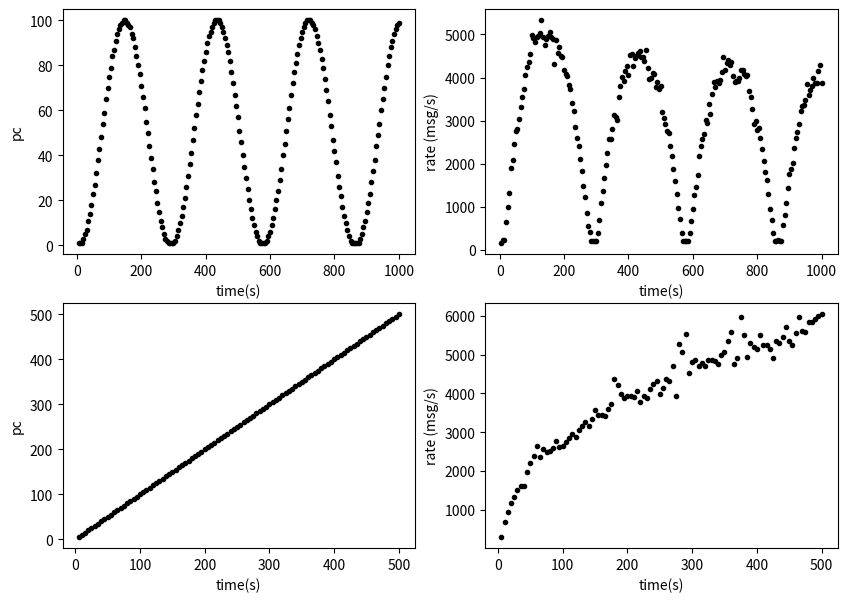

This chart was generated by the following Python code: (Note: this script raises an exception after producing the figure.)
import matplotlib.pyplot as plt
import numpy as np
import math

o = 50
f = 0.2
a = 50

# Data for plotting
t_sin = np.arange(start=5, stop=1005, step=5)
t_ramp = np.arange(start=5, stop=505, step=5)

pc_sin = [1,1,1,3,5,7,11,14,18,23,27,32,38,43,48,54,59,65,70,75,79,84,87,91,94,96,98,99,100,100,99,98,97,94,92,88,84,80,76,71,66,61,55,50,44,39,34,28,24,19,15,11,8,5,3,2,1,1,1,1,2,4,7,10,13,17,21,26,31,36,41,47,52,58,63,68,73,78,82,86,90,93,95,97,99,100,100,100,99,97,95,92,89,86,82,77,72,67,62,57,51,46,40,35,30,25,20,16,12,9,6,4,2,1,1,1,1,2,4,6,9,12,16,20,24,29,34,40,45,51,56,61,67,72,77,81,85,89,92,95,97,99,100,100,100,99,98,96,93,90,87,83,79,74,69,64,58,53,47,42,37,31,26,22,17,13,10,7,4,2,1,1,1,1,1,3,5,8,11,15,19,23,28,33,38,44,49,54,60,65,70,75,80,84,88,91,94,96,98,99]
r_sin = [159.874996,218.682708,231.981361,658.179459,997.130038,1309.764565,1896.503433,2094.849847,2464.401959,2759.510725,2800.747589,3042.140694,3312.949273,3537.123439,3723.721791,4048.351504,4246.763091,4362.715289,4549.500981,4990.784069,4906.127815,4835.855386,4940.200987,4955.807805,5026.45339,5328.030694,4929.116043,4753.756537,4895.514242,4959.27097,5060.42351,4949.751348,4886.366924,4308.81344,4874.082987,4576.797064,4706.150778,4505.940909,4465.749052,4169.160884,4071.293559,4043.872613,3816.478286,3729.299558,3401.168111,3228.717168,2847.9168,2596.235292,2420.239312,2117.698787,1821.806883,1494.314126,1230.452159,867.488329,563.153224,418.456153,213.087071,213.404982,216.613573,213.552656,397.783492,696.581029,1098.798988,1378.518988,1666.158155,1964.460061,2258.971472,2575.12217,2565.183673,2816.524604,3122.470942,3090.631026,3019.344028,3536.684867,3810.523121,4010.854991,3919.028538,4160.713604,4260.095121,4064.696875,4515.330566,4538.905685,4258.447635,4454.441657,4499.262248,4573.818358,4608.631488,4479.465589,4479.217294,4391.623022,4627.543922,4218.113952,3959.832392,3985.311339,4111.138357,4076.666875,3770.894861,3906.112069,3743.380652,3811.380938,3191.96475,3066.384965,2929.22289,2769.702683,2723.749328,2409.997741,2178.408463,1886.733927,1598.105918,1302.09833,966.681214,710.287114,389.910581,213.332196,209.649062,207.43843,212.624766,390.715758,681.130391,959.566182,1285.086663,1460.59912,1732.081206,2183.56462,2410.632597,2575.763315,2684.491574,3015.502075,2954.679059,3376.714286,3162.688714,3622.799004,3887.123946,3776.375527,3913.112799,3871.134391,3949.866975,4118.035292,4470.085099,4175.859218,4345.322737,4415.764763,4292.633207,4365.669708,4034.533323,3902.515475,3916.915315,3930.915893,3990.875588,4171.723581,4163.616072,4074.258108,4039.754752,4052.794868,3679.683155,3548.361053,3280.581679,2922.327449,2980.895339,2791.140748,2821.230003,2604.717256,2342.837559,2063.194629,1804.817773,1610.925377,1301.297667,956.708312,686.270789,381.920108,204.171251,206.532438,218.675605,211.152755,205.246009,567.423954,819.320534,1093.870112,1426.974069,1764.180461,1866.279137,2007.636739,2356.974781,2592.016764,2738.527023,2927.317676,3222.16512,3341.137972,3362.279691,3486.278524,3840.624219,3590.209389,3713.286714,3814.959856,3984.740914,3882.148017,3875.323223,4151.811799,4290.450375,3882.739482]

pc_ramp = t_ramp
r_ramp = [303.908436,679.209468,950.372618,1187.591927,1323.339422,1505.262684,1621.790945,1624.864026,1979.768140,2219.855139,2398.237283,2653.302933,2356.466754,2566.299355,2504.854523,2508.593950,2607.102248,2774.443841,2632.217026,2659.166264,2754.828356,2853.581566,2944.906362,2868.891961,3058.114939,3170.227178,3265.552834,3155.742144,3341.198855,3562.311417,3454.863465,3453.747117,3427.609062,3611.610123,3727.484227,4376.346641,4230.669789,3975.027695,3891.340147,3927.356517,3926.824388,3900.046223,4061.855787,3774.672151,3923.887590,3883.888531,4107.834229,4256.355825,4314.946126,3981.089155,4146.928263,4384.085988,4324.685973,4708.115547,3936.299649,5268.334615,5060.995474,5538.434003,4524.334812,4821.976857,4861.696521,4695.798310,4794.145566,4711.973533,4862.641784,4867.100617,4838.937677,4754.834892,4993.645714,5076.559456,5343.438442,5578.381501,4755.702862,4917.447021,5978.876048,5499.714102,4929.167842,5307.061688,5188.860363,5144.124020,5493.158007,5244.402796,5259.087399,5147.858259,4901.008233,5363.275437,5310.509897,5460.178600,5722.131095,5351.769527,5239.257507,5550.858864,5974.504226,5620.234317,5589.997833,5842.922745,5830.855280,5924.837005,5993.654722,6038.680405]

#fig, ax = plt.subplots(2)
fix, ax = plt.subplots(nrows=2, ncols=2, figsize=(10, 7))

ax[0][0].plot(t_sin,pc_sin,color="black",marker='.', linestyle="none")
ax[0][0].set(xlabel='time(s)', ylabel='pc',title='')
ax[0][1].plot(t_sin,r_sin, color="black", marker='.', linestyle="none")
ax[0][1].set(xlabel='time(s)', ylabel='rate (msg/s)',title='')

ax[1][0].plot(t_ramp,pc_ramp,color="black",marker='.', linestyle="none")
ax[1][0].set(xlabel='time(s)', ylabel='pc',title='')
ax[1][1].plot(t_ramp,r_ramp, color="black", marker='.', linestyle="none")
ax[1][1].set(xlabel='time(s)', ylabel='rate (msg/s)',title='')

fig.tight_layout()

#ax.grid()

fig.savefig("/content/drive/MyDrive/research/publications/journals/2024-jpdc/fig/fig-ramp-sin-training.pdf")
plt.show()
